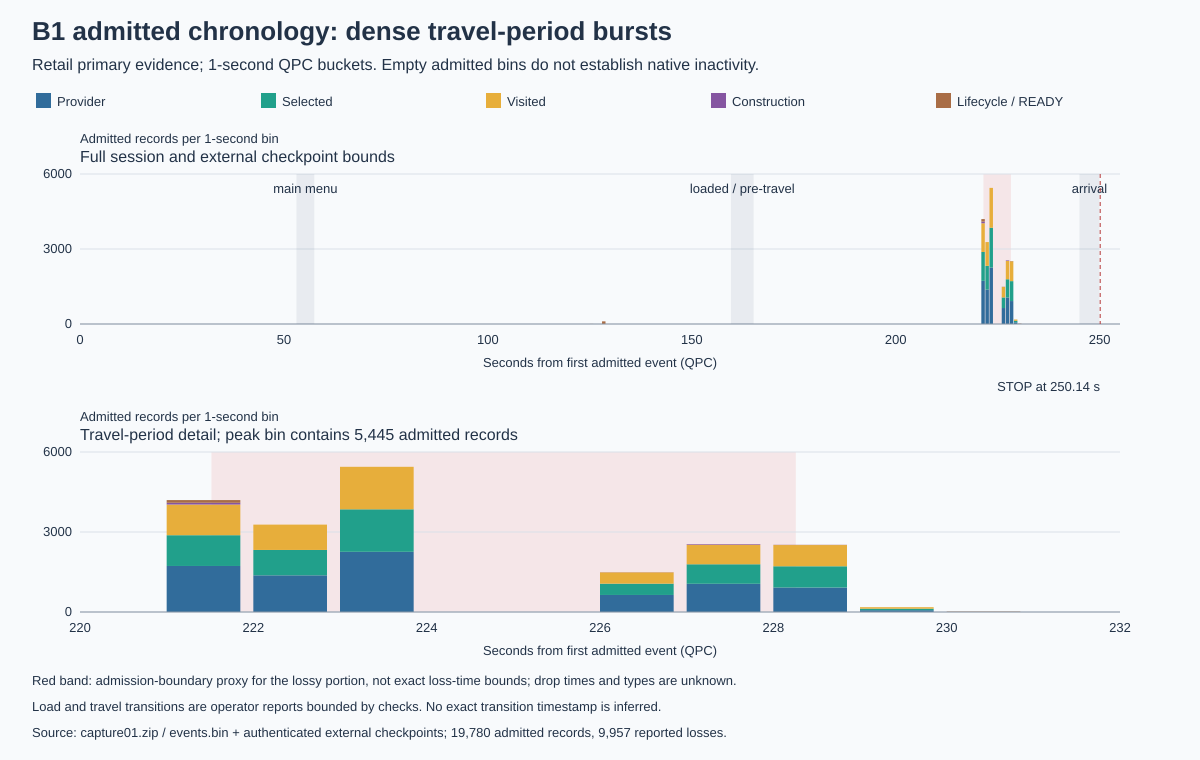

Values plotted in this chart, from the file beside it:
second, entry, selected, visited, lookup, descriptor, generating, sample, generated, returned, fence_begin, fence_end, cold, ready
0, 0, 0, 0, 0, 0, 0, 0, 0, 0, 0, 0, 0, 1
125, 0, 0, 0, 0, 0, 0, 0, 0, 0, 1, 1, 1, 0
128, 0, 0, 0, 0, 0, 0, 0, 0, 0, 53, 53, 0, 0
221, 868, 1154, 1150, 15, 13, 13, 13, 12, 858, 50, 50, 1, 0
222, 688, 952, 950, 0, 0, 0, 0, 0, 687, 0, 0, 0, 0
223, 1131, 1594, 1594, 0, 0, 0, 0, 0, 1126, 0, 0, 0, 0
226, 320, 424, 424, 1, 1, 1, 1, 1, 319, 0, 0, 0, 0
227, 529, 732, 732, 7, 4, 4, 4, 4, 529, 0, 0, 0, 0
228, 460, 797, 796, 1, 1, 1, 1, 1, 458, 2, 2, 0, 0
229, 34, 56, 56, 0, 0, 0, 0, 0, 34, 0, 0, 0, 0
230, 0, 0, 0, 0, 0, 0, 0, 0, 0, 7, 7, 0, 0
